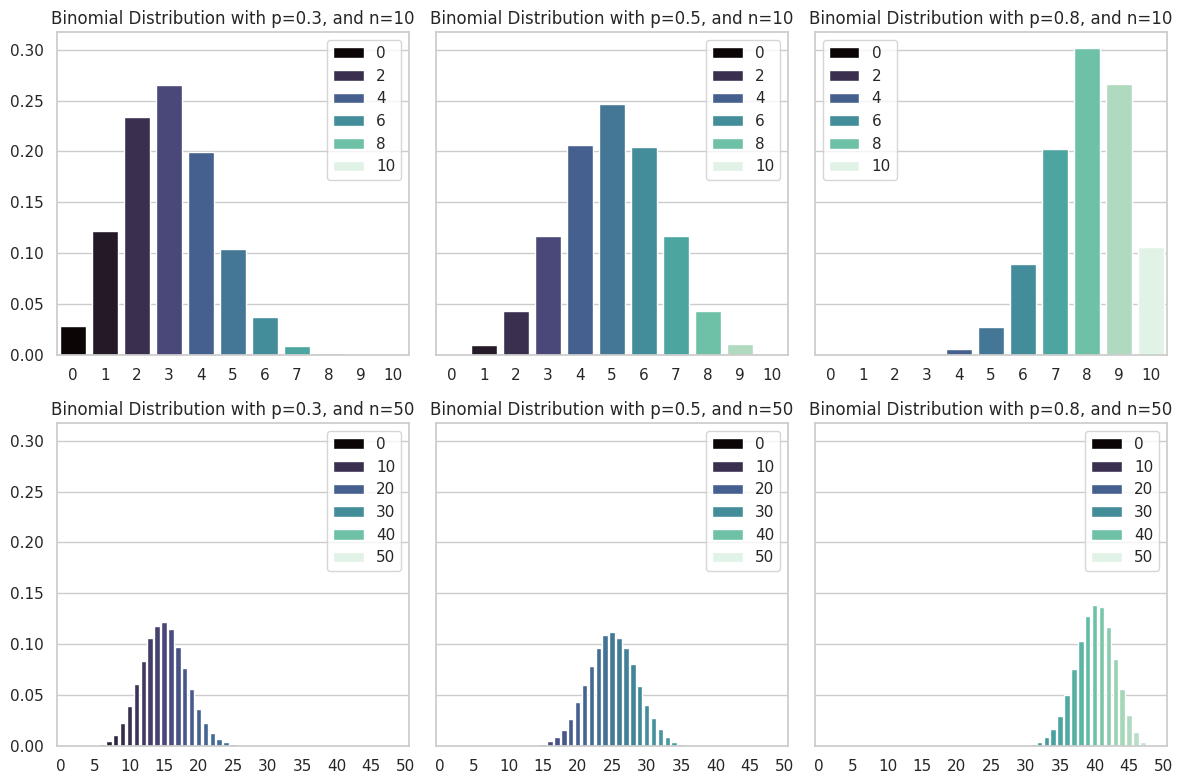
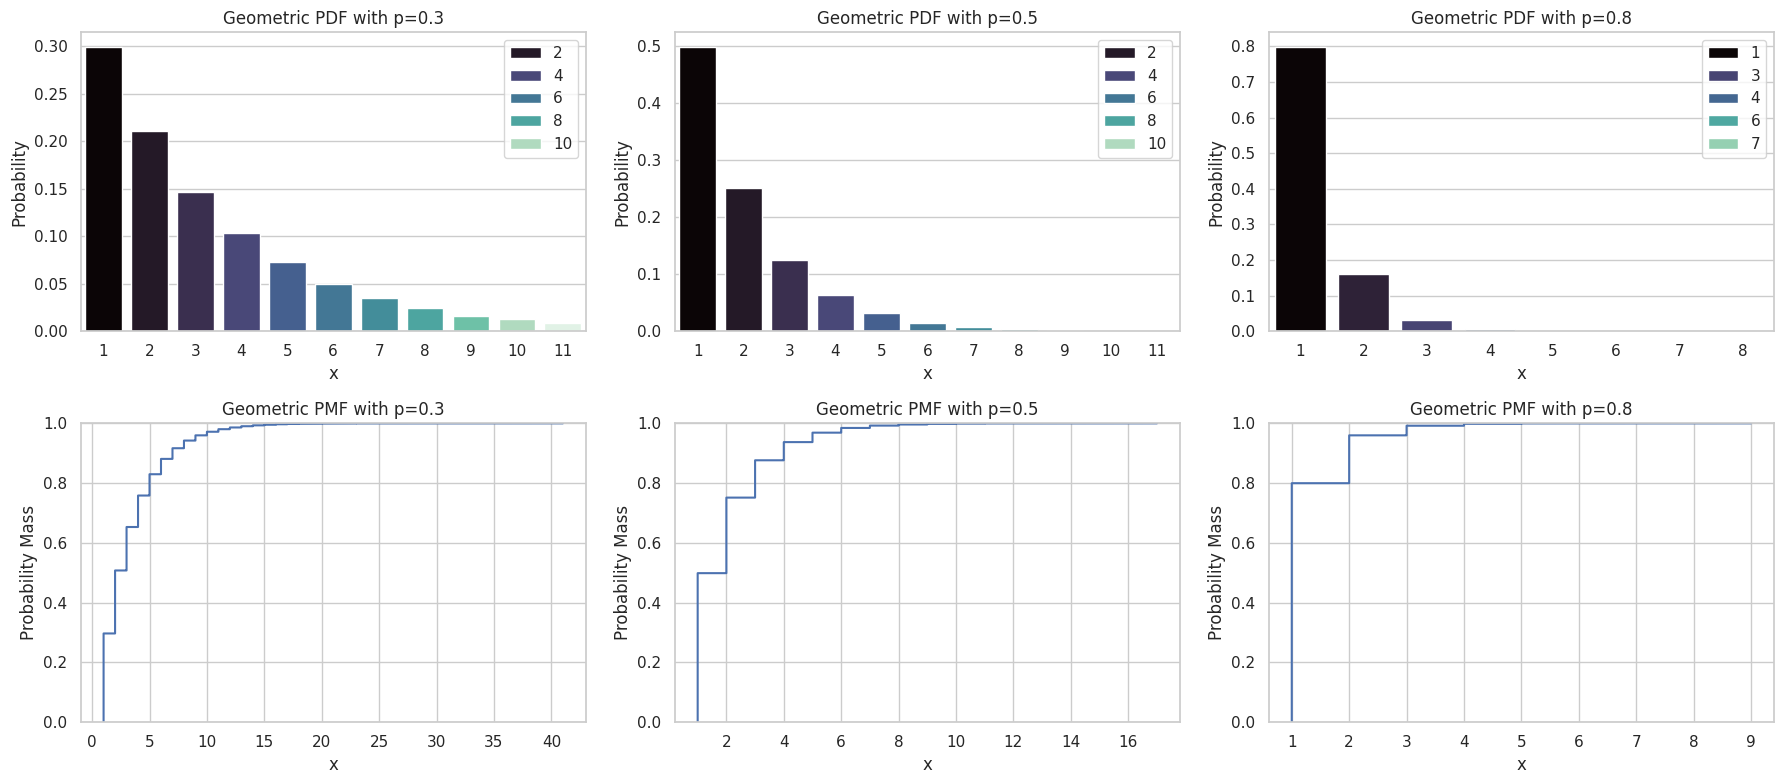
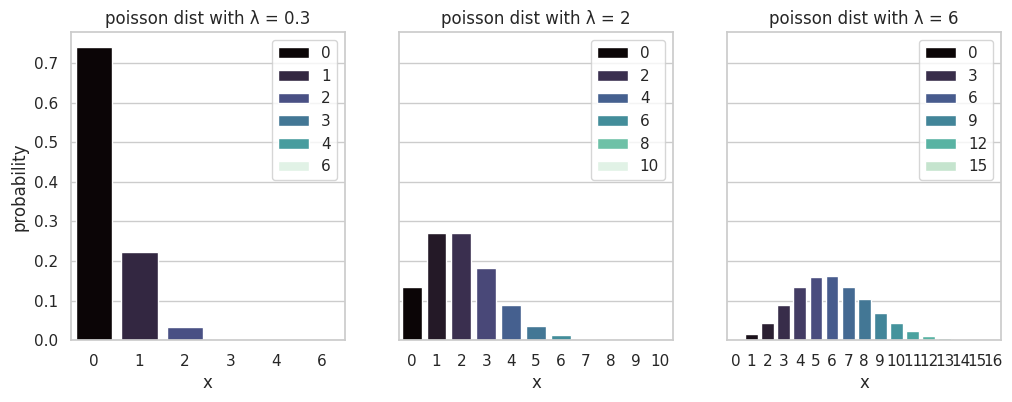

The script that saved these images, in order:
#!/usr/bin/env python
# coding: utf-8

# In[1]:

# [redacted]
import seaborn as sns
import matplotlib.pyplot as plt
import numpy as np


# In[2]:


# set seaborn style
sns.set(style="whitegrid")

# define a custom color palette
custom_palette = sns.color_palette("Set2")


# # Exercise 3
# ## (a)
# 
# the probability of a random variable that follows the Binomial distribution Bin(n, p)
# for different p ∈ {0.3, 0.5, 0.8} and n ∈ {10, 50}.
# 

# In[3]:


num_samples: int = 100000
p: list = [0.3, 0.5, 0.8]
n: list = [10, 50]


# In[4]:


fig, axs = plt.subplots(len(n), len(p), figsize=(12, 8), sharey=True)
for i, _n in enumerate(n):
    for j, _p in enumerate(p):
        # set up x values and empty probabilities
        values = list(range(0, _n + 1))
        probabilities = np.zeros(_n + 1)

        # generate samples
        unique_values, counts = np.unique(np.random.binomial(_n, _p, num_samples), return_counts=True)

        # compute probs
        probabilities[unique_values] = counts/num_samples

        # plot
        sns.barplot(x = values, hue=values, y=probabilities, ax=axs[i, j], palette='mako', legend = True)
        axs[i, j].set_title(f"Binomial Distribution with p={_p}, and n={_n}")

        # adjust x ticks when n = 50
        if _n == 50:
            axs[i, j].set_xticks(list(range(0, _n + 1, 5)))
            axs[i, j].set_xticklabels(list(range(0, _n + 1, 5)))
plt.tight_layout()
plt.show()


# ## (b) 
# the probability of a random variable that follows the Geometric distribution Geom(p)
# and the corresponding cumulative distribution function F for different p ∈ {0.3, 0.5, 0.8}
# for all x ≤ 11.

# In[5]:


p: list = [0.3, 0.5, 0.8]
size=num_samples


# In[6]:


fig, axs = plt.subplots(2, len(p), figsize=(18, 8))
for j, _p in enumerate(p):
    values, counts = np.unique(np.random.geometric(_p, size), return_counts=True)

    # cut to be smaller 11
    counts = counts[values <= 11]
    values = values[values <= 11]

    sns.barplot(x=values,hue = values, y=counts/size, ax=axs[0, j], palette = 'mako')
    axs[0, j].set_title(f"Geometric PDF with p={_p}")
    axs[0, j].set_ylabel("Probability")
    axs[0, j].set_xlabel("x")

    sns.ecdfplot(np.random.geometric(_p, size), ax=axs[1, j], drawstyle='steps-pre')
    axs[1, j].set_title(f"Geometric PMF with p={_p}")
    axs[1, j].set_ylabel("Probability Mass")
    axs[1, j].set_xlabel("x")

plt.tight_layout()


# ## (c)
# the probability of a random variable that follows the Poisson distribution for different
# λ ∈ {0.3, 2, 6} for x ≤ 16.

# In[7]:


lambdas: list = [0.3, 2, 6]


# In[8]:


fig, axs = plt.subplots(1, 3, figsize=(12, 4), sharey=True)
for j, l in enumerate(lambdas):
    values, counts = np.unique(np.random.poisson(l, size), return_counts=True)

    # cut x to <= 16
    counts = counts[values <= 16]
    values = values[values <= 16]

    sns.barplot(x=values,hue = values, y=counts/size, ax=axs[j], palette='mako')
    axs[j].set_title(f"poisson dist with λ = {l}")
    axs[j].set_ylabel(f"probability")
    axs[j].set_xlabel(f"x")

